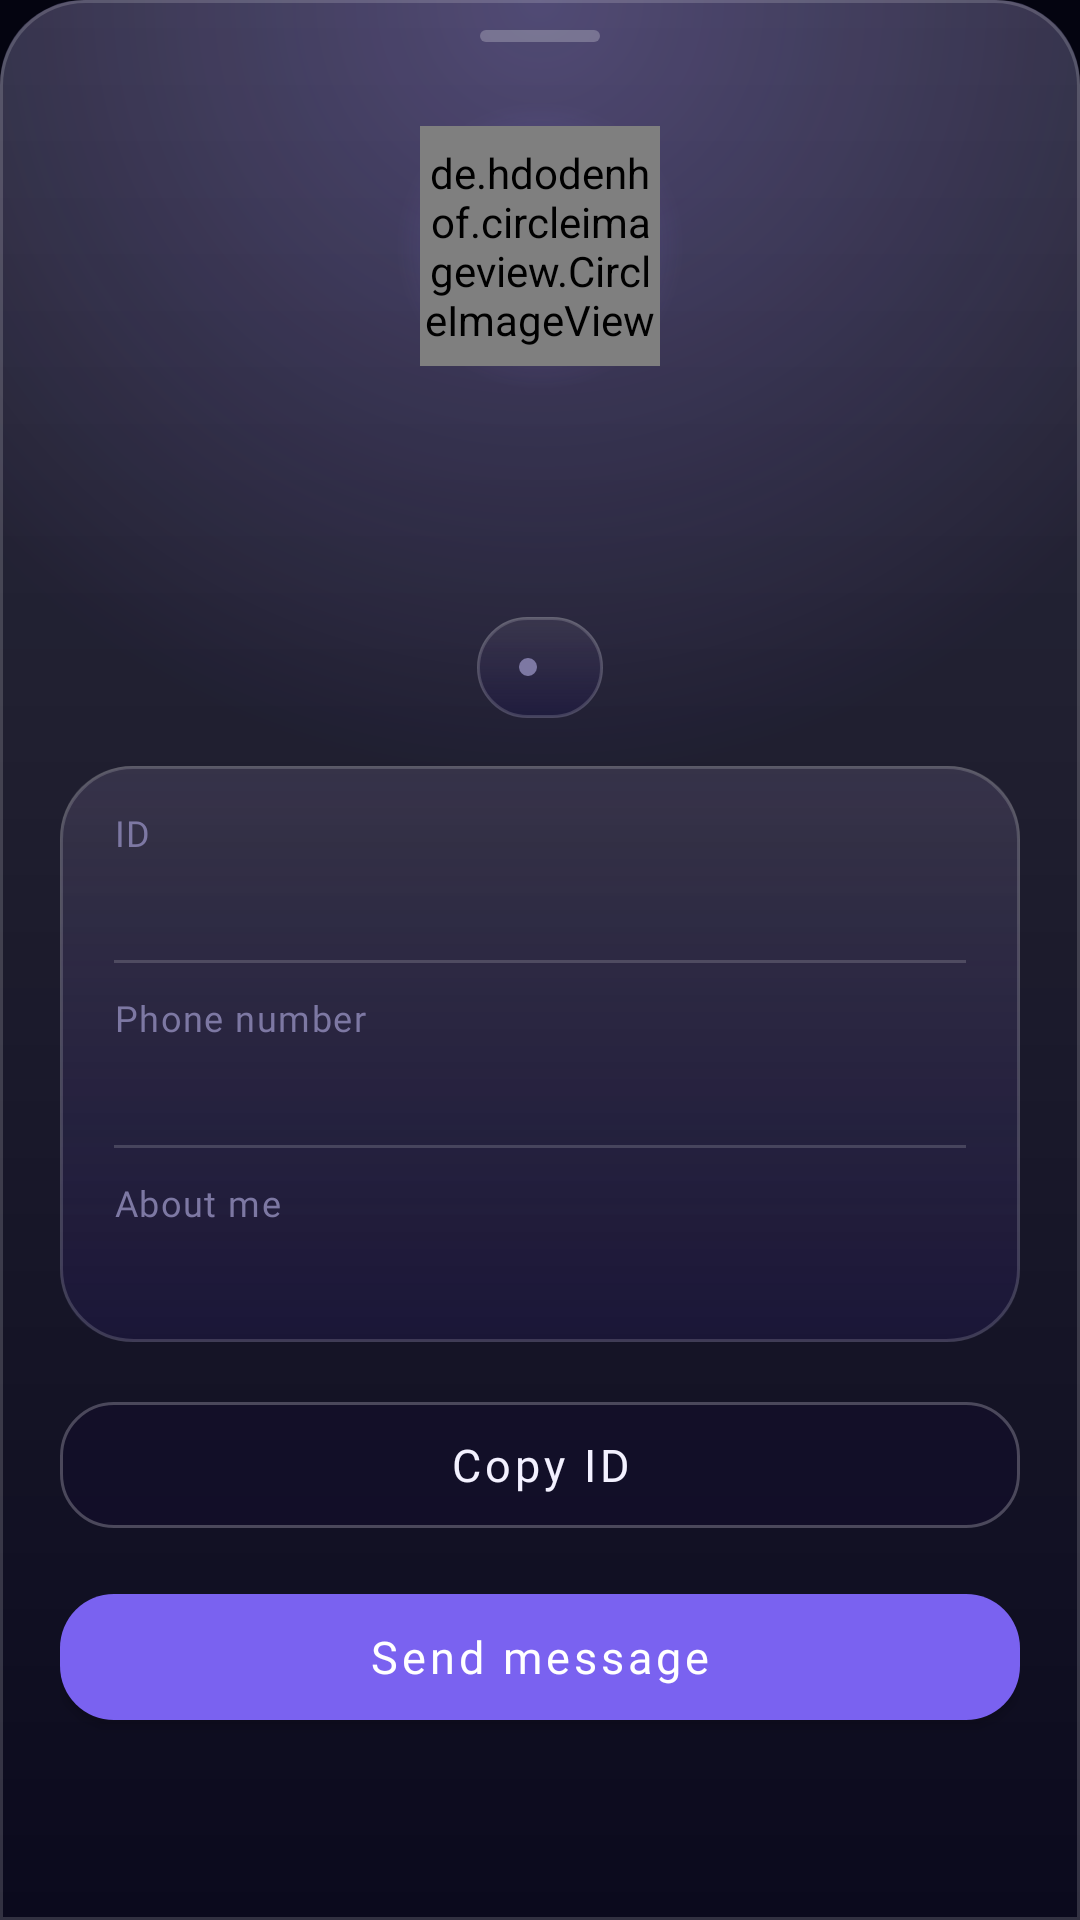

Android layout source for this screen:
<!-- AndroidManifest.xml: application theme Theme.Niksey -->
<!-- res/layout/sheet_user_profile.xml -->
<?xml version="1.0" encoding="utf-8"?>
<LinearLayout xmlns:android="http://schemas.android.com/apk/res/android"
    xmlns:app="http://schemas.android.com/apk/res-auto"
    android:layout_width="match_parent"
    android:layout_height="wrap_content"
    android:id="@+id/profile_card"
    android:background="@drawable/bg_profile_sheet"
    android:orientation="vertical"
    android:paddingHorizontal="20dp"
    android:paddingBottom="20dp">

    <View
        android:layout_width="40dp"
        android:layout_height="4dp"
        android:layout_gravity="center_horizontal"
        android:layout_marginTop="10dp"
        android:background="@drawable/bg_sheet_handle" />

    
    <LinearLayout
        android:layout_width="match_parent"
        android:layout_height="wrap_content"
        android:layout_marginTop="20dp"
        android:gravity="center_horizontal"
        android:orientation="vertical">

        <FrameLayout
            android:layout_width="96dp"
            android:layout_height="96dp">

            <View
                android:layout_width="96dp"
                android:layout_height="96dp"
                android:background="@drawable/bg_avatar_glow" />

            <de.hdodenhof.circleimageview.CircleImageView
                android:id="@+id/profile_photo"
                android:layout_width="80dp"
                android:layout_height="80dp"
                android:layout_gravity="center"
                android:src="@drawable/ic_person"
                app:civ_border_color="@color/accent_cyan"
                app:civ_border_width="2dp" />

        </FrameLayout>

        <TextView
            android:id="@+id/profile_name"
            android:layout_width="match_parent"
            android:layout_height="wrap_content"
            android:layout_marginTop="12dp"
            android:ellipsize="end"
            android:fontFamily="@font/outfit"
            android:gravity="center"
            android:maxLines="1"
            android:textColor="@color/text_primary"
            android:textSize="22sp"
            android:textStyle="bold" />

        <TextView
            android:id="@+id/profile_username"
            android:layout_width="match_parent"
            android:layout_height="wrap_content"
            android:layout_marginTop="2dp"
            android:ellipsize="end"
            android:fontFamily="@font/manrope"
            android:gravity="center"
            android:maxLines="1"
            android:textColor="@color/accent_cyan"
            android:textSize="15sp" />

        
        <LinearLayout
            android:layout_width="wrap_content"
            android:layout_height="wrap_content"
            android:layout_marginTop="12dp"
            android:background="@drawable/bg_glass_row"
            android:gravity="center_vertical"
            android:orientation="horizontal"
            android:paddingHorizontal="14dp"
            android:paddingVertical="8dp">

            <View
                android:id="@+id/profile_status_dot"
                android:layout_width="6dp"
                android:layout_height="6dp"
                android:layout_marginEnd="8dp"
                android:background="@drawable/bg_status_dot" />

            <TextView
                android:id="@+id/profile_status"
                android:layout_width="wrap_content"
                android:layout_height="wrap_content"
                android:fontFamily="@font/manrope"
                android:textColor="@color/text_secondary"
                android:textSize="13sp" />

        </LinearLayout>
    </LinearLayout>

    
    <LinearLayout
        android:layout_width="match_parent"
        android:layout_height="wrap_content"
        android:layout_marginTop="16dp"
        android:background="@drawable/bg_glass_panel"
        android:orientation="vertical"
        android:paddingHorizontal="18dp"
        android:paddingVertical="14dp">

        <TextView
            style="@style/NikseyCaption"
            android:layout_width="wrap_content"
            android:layout_height="wrap_content"
            android:text="@string/profile_id_label" />

        <TextView
            android:id="@+id/profile_id"
            style="@style/NikseyBody"
            android:layout_width="match_parent"
            android:layout_height="wrap_content"
            android:layout_marginTop="4dp"
            android:textIsSelectable="true" />

        <View
            android:layout_width="match_parent"
            android:layout_height="1dp"
            android:layout_marginVertical="10dp"
            android:background="@color/glass_stroke" />

        <TextView
            style="@style/NikseyCaption"
            android:layout_width="wrap_content"
            android:layout_height="wrap_content"
            android:text="@string/phone_number" />

        <TextView
            android:id="@+id/profile_phone"
            style="@style/NikseyBody"
            android:layout_width="match_parent"
            android:layout_height="wrap_content"
            android:layout_marginTop="4dp"
            android:textIsSelectable="true" />

        <View
            android:layout_width="match_parent"
            android:layout_height="1dp"
            android:layout_marginVertical="10dp"
            android:background="@color/glass_stroke" />

        <TextView
            style="@style/NikseyCaption"
            android:layout_width="wrap_content"
            android:layout_height="wrap_content"
            android:text="@string/about_me" />

        <TextView
            android:id="@+id/profile_bio"
            style="@style/NikseyBody"
            android:layout_width="match_parent"
            android:layout_height="wrap_content"
            android:layout_marginTop="4dp" />

    </LinearLayout>

    <com.google.android.material.button.MaterialButton
        android:id="@+id/profile_copy_id"
        style="@style/NikseyButtonGlass"
        android:layout_width="match_parent"
        android:layout_height="wrap_content"
        android:layout_marginTop="14dp"
        android:text="@string/profile_copy_id" />

    
    <com.google.android.material.button.MaterialButton
        android:id="@+id/profile_send_message"
        style="@style/NikseyButtonPrimary"
        android:layout_width="match_parent"
        android:layout_height="wrap_content"
        android:layout_marginTop="10dp"
        android:text="@string/profile_send_message" />

</LinearLayout>
<!-- resources referenced by this layout -->
<resources>
  <color name="accent_cyan">#4FD4C2</color>
  <color name="glass_stroke">#29FFFFFF</color>
  <color name="text_primary">#F3F1FF</color>
  <color name="text_secondary">#B7B3D6</color>
  <!-- drawable bg_avatar_glow (drawable) -->
  <?xml version="1.0" encoding="utf-8"?>
  <shape xmlns:android="http://schemas.android.com/apk/res/android"
      android:shape="oval">
      <gradient
          android:type="radial"
          android:gradientRadius="50%p"
          android:startColor="@color/avatar_glow"
          android:endColor="@color/glow_transparent" />
  </shape>
  <!-- drawable bg_sheet_handle (drawable) -->
  <?xml version="1.0" encoding="utf-8"?>
  <shape xmlns:android="http://schemas.android.com/apk/res/android" android:shape="rectangle">
      <solid android:color="@color/glass_stroke_strong" />
      <corners android:radius="2dp" />
  </shape>
  <!-- drawable bg_status_dot (drawable) -->
  <?xml version="1.0" encoding="utf-8"?>
  <shape xmlns:android="http://schemas.android.com/apk/res/android" android:shape="oval">
      <solid android:color="@color/text_hint" />
  </shape>
  <string name="about_me">About me</string>
  <string name="phone_number">Phone number</string>
  <string name="profile_copy_id">Copy ID</string>
  <string name="profile_id_label">ID</string>
  <string name="profile_send_message">Send message</string>
  <style name="NikseyBody">
          <item name="android:fontFamily">@font/manrope</item>
          <item name="android:textSize">15sp</item>
          <item name="android:lineSpacingExtra">4dp</item>
          <item name="android:textColor">@color/text_primary</item>
      </style>
  <style name="NikseyButtonGlass" parent="Widget.MaterialComponents.Button.OutlinedButton">
          <item name="backgroundTint">@color/glass_fill</item>
          <item name="strokeColor">@color/glass_stroke_strong</item>
          <item name="strokeWidth">1dp</item>
          <item name="android:textColor">@color/text_primary</item>
          <item name="android:fontFamily">@font/outfit</item>
          <item name="android:textSize">15sp</item>
          <item name="android:minHeight">54dp</item>
          <item name="cornerRadius">18dp</item>
          <item name="android:textAllCaps">false</item>
      </style>
  <style name="NikseyButtonPrimary" parent="Widget.MaterialComponents.Button">
          <item name="backgroundTint">@color/bubble_out_start</item>
          <item name="android:textColor">@color/white_100</item>
          <item name="android:fontFamily">@font/outfit</item>
          <item name="android:textSize">15sp</item>
          <item name="android:minHeight">54dp</item>
          <item name="cornerRadius">18dp</item>
          <item name="android:textAllCaps">false</item>
      </style>
  <style name="NikseyCaption">
          <item name="android:fontFamily">@font/outfit</item>
          <item name="android:textSize">12sp</item>
          <item name="android:letterSpacing">0.04</item>
          <item name="android:textColor">@color/text_hint</item>
      </style>
  <color name="avatar_glow">#4A9D85FF</color>
  <color name="glow_transparent">#009D85FF</color>
  <color name="glass_fill">#9E120E2A</color>
  <color name="glass_highlight">#22FFFFFF</color>
  <color name="glass_highlight_end">#00FFFFFF</color>
  <color name="glass_inner_glow">#146D5CE0</color>
  <color name="glass_fill_strong">#D10D0B20</color>
  <color name="glass_stroke_strong">#3DFFFFFF</color>
  <color name="text_hint">#7D78A3</color>
  <color name="bubble_out_start">#7A62F0</color>
  <color name="white_100">#FFFFFF</color>
  <color name="accent_purple">#A18CFF</color>
  <color name="accent_purple_glow">#5E4BC9</color>
  <color name="surface_dark">#0B0A1E</color>
  <color name="background_dark">#040410</color>
  <color name="glass_card_bg">#9E120E2A</color>
  <color name="glass_border">#26FFFFFF</color>
</resources>
